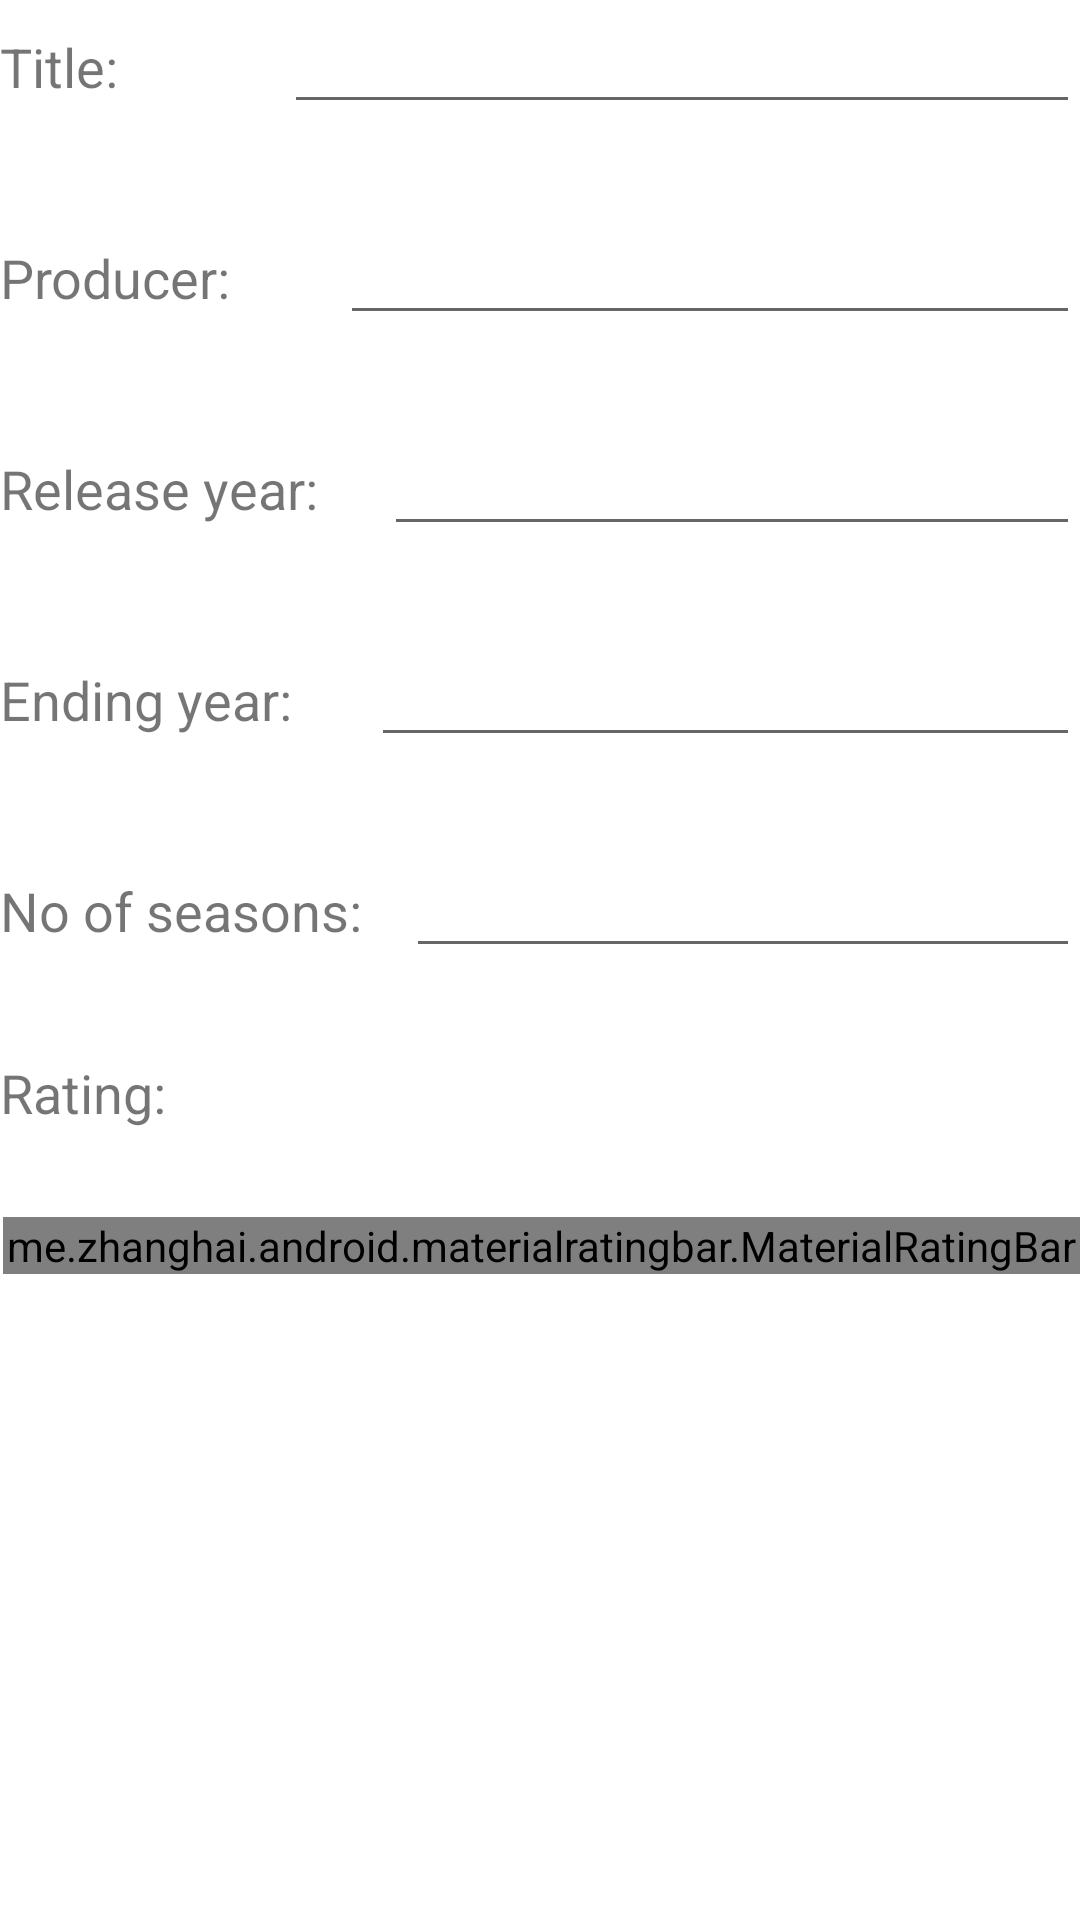

Write the Android layout XML for this screen, with the resource values it uses.
<!-- AndroidManifest.xml: application theme AppTheme -->
<!-- res/layout/content_add_show.xml -->
<?xml version="1.0" encoding="utf-8"?>
<androidx.constraintlayout.widget.ConstraintLayout xmlns:android="http://schemas.android.com/apk/res/android"
    xmlns:app="http://schemas.android.com/apk/res-auto"
    android:layout_width="match_parent"
    android:layout_height="match_parent"
    app:layout_behavior="@string/appbar_scrolling_view_behavior">

    <LinearLayout
        android:layout_width="match_parent"
        android:layout_height="match_parent"
        android:orientation="vertical"
        android:weightSum="10">

        <LinearLayout
            android:layout_width="match_parent"
            android:layout_height="wrap_content"
            android:layout_weight="0.75"
            android:orientation="horizontal">

            <TextView
                android:id="@+id/textView"
                android:layout_width="wrap_content"
                android:layout_height="wrap_content"
                android:layout_weight="1"
                android:text="@string/title_add"
                android:textSize="18sp" />

            <EditText
                android:id="@+id/titleAdd"
                android:layout_width="wrap_content"
                android:layout_height="wrap_content"
                android:layout_weight="1"
                android:ems="10"
                android:inputType="textPersonName"
                android:textSize="18sp" />
        </LinearLayout>

        <LinearLayout
            android:layout_width="match_parent"
            android:layout_height="wrap_content"
            android:layout_weight="0.75"
            android:orientation="horizontal">

            <TextView
                android:id="@+id/textView2"
                android:layout_width="wrap_content"
                android:layout_height="wrap_content"
                android:layout_weight="1"
                android:text="@string/producer_add"
                android:textSize="18sp" />

            <EditText
                android:id="@+id/producerAdd"
                android:layout_width="wrap_content"
                android:layout_height="wrap_content"
                android:layout_weight="1"
                android:ems="10"
                android:inputType="textPersonName"
                android:textSize="18sp" />
        </LinearLayout>

        <LinearLayout
            android:layout_width="match_parent"
            android:layout_height="wrap_content"
            android:layout_weight="0.75"
            android:orientation="horizontal">

            <TextView
                android:id="@+id/textView3"
                android:layout_width="wrap_content"
                android:layout_height="wrap_content"
                android:layout_weight="1"
                android:text="@string/release_year_add"
                android:textSize="18sp" />

            <EditText
                android:id="@+id/firstYearAdd"
                android:layout_width="wrap_content"
                android:layout_height="wrap_content"
                android:layout_weight="1"
                android:ems="10"
                android:inputType="number"
                android:textSize="18sp" />


        </LinearLayout>

        <LinearLayout
            android:layout_width="match_parent"
            android:layout_height="wrap_content"
            android:layout_weight="0.75"
            android:orientation="horizontal">

            <TextView
                android:id="@+id/textView4"
                android:layout_width="wrap_content"
                android:layout_height="wrap_content"
                android:layout_weight="1"
                android:text="@string/ending_year_add"
                android:textSize="18sp" />

            <EditText
                android:id="@+id/lastYearAdd"
                android:layout_width="wrap_content"
                android:layout_height="wrap_content"
                android:layout_weight="1"
                android:ems="10"
                android:inputType="number"
                android:textSize="18sp" />


        </LinearLayout>
        <LinearLayout
            android:layout_width="match_parent"
            android:layout_height="wrap_content"
            android:layout_weight="0.75"
            android:orientation="horizontal">

            <TextView
                android:id="@+id/textView5"
                android:layout_width="wrap_content"
                android:layout_height="wrap_content"
                android:layout_weight="1"
                android:text="@string/seasons_add"
                android:textSize="18sp" />

            <EditText
                android:id="@+id/seasonsAdd"
                android:layout_width="wrap_content"
                android:layout_height="wrap_content"
                android:layout_weight="1"
                android:ems="10"
                android:inputType="number"
                android:textSize="18sp" />


        </LinearLayout>


        <LinearLayout
            android:layout_width="match_parent"
            android:layout_height="wrap_content"
            android:layout_weight="0.75"
            android:orientation="horizontal">

            <TextView
                android:id="@+id/textView6"
                android:layout_width="match_parent"
                android:layout_height="wrap_content"
                android:layout_weight="1"
                android:text="@string/rating"
                android:textSize="18sp" />
        </LinearLayout>

        <LinearLayout
            android:layout_width="match_parent"
            android:layout_height="wrap_content"
            android:orientation="horizontal">

            <me.zhanghai.android.materialratingbar.MaterialRatingBar
                android:id="@+id/ratingBarAdd"
                style="@style/Widget.MaterialRatingBar.RatingBar"
                android:layout_width="match_parent"
                android:layout_height="match_parent"
                android:numStars="10"
                android:layout_marginLeft="1dp"
                />

        </LinearLayout>

    </LinearLayout>
</androidx.constraintlayout.widget.ConstraintLayout>
<!-- resources referenced by this layout -->
<resources>
  <string name="ending_year_add">Ending year:</string>
  <string name="producer_add">Producer:</string>
  <string name="rating">Rating:</string>
  <string name="release_year_add">Release year:</string>
  <string name="seasons_add">No of seasons:</string>
  <string name="title_add">Title:</string>
</resources>
